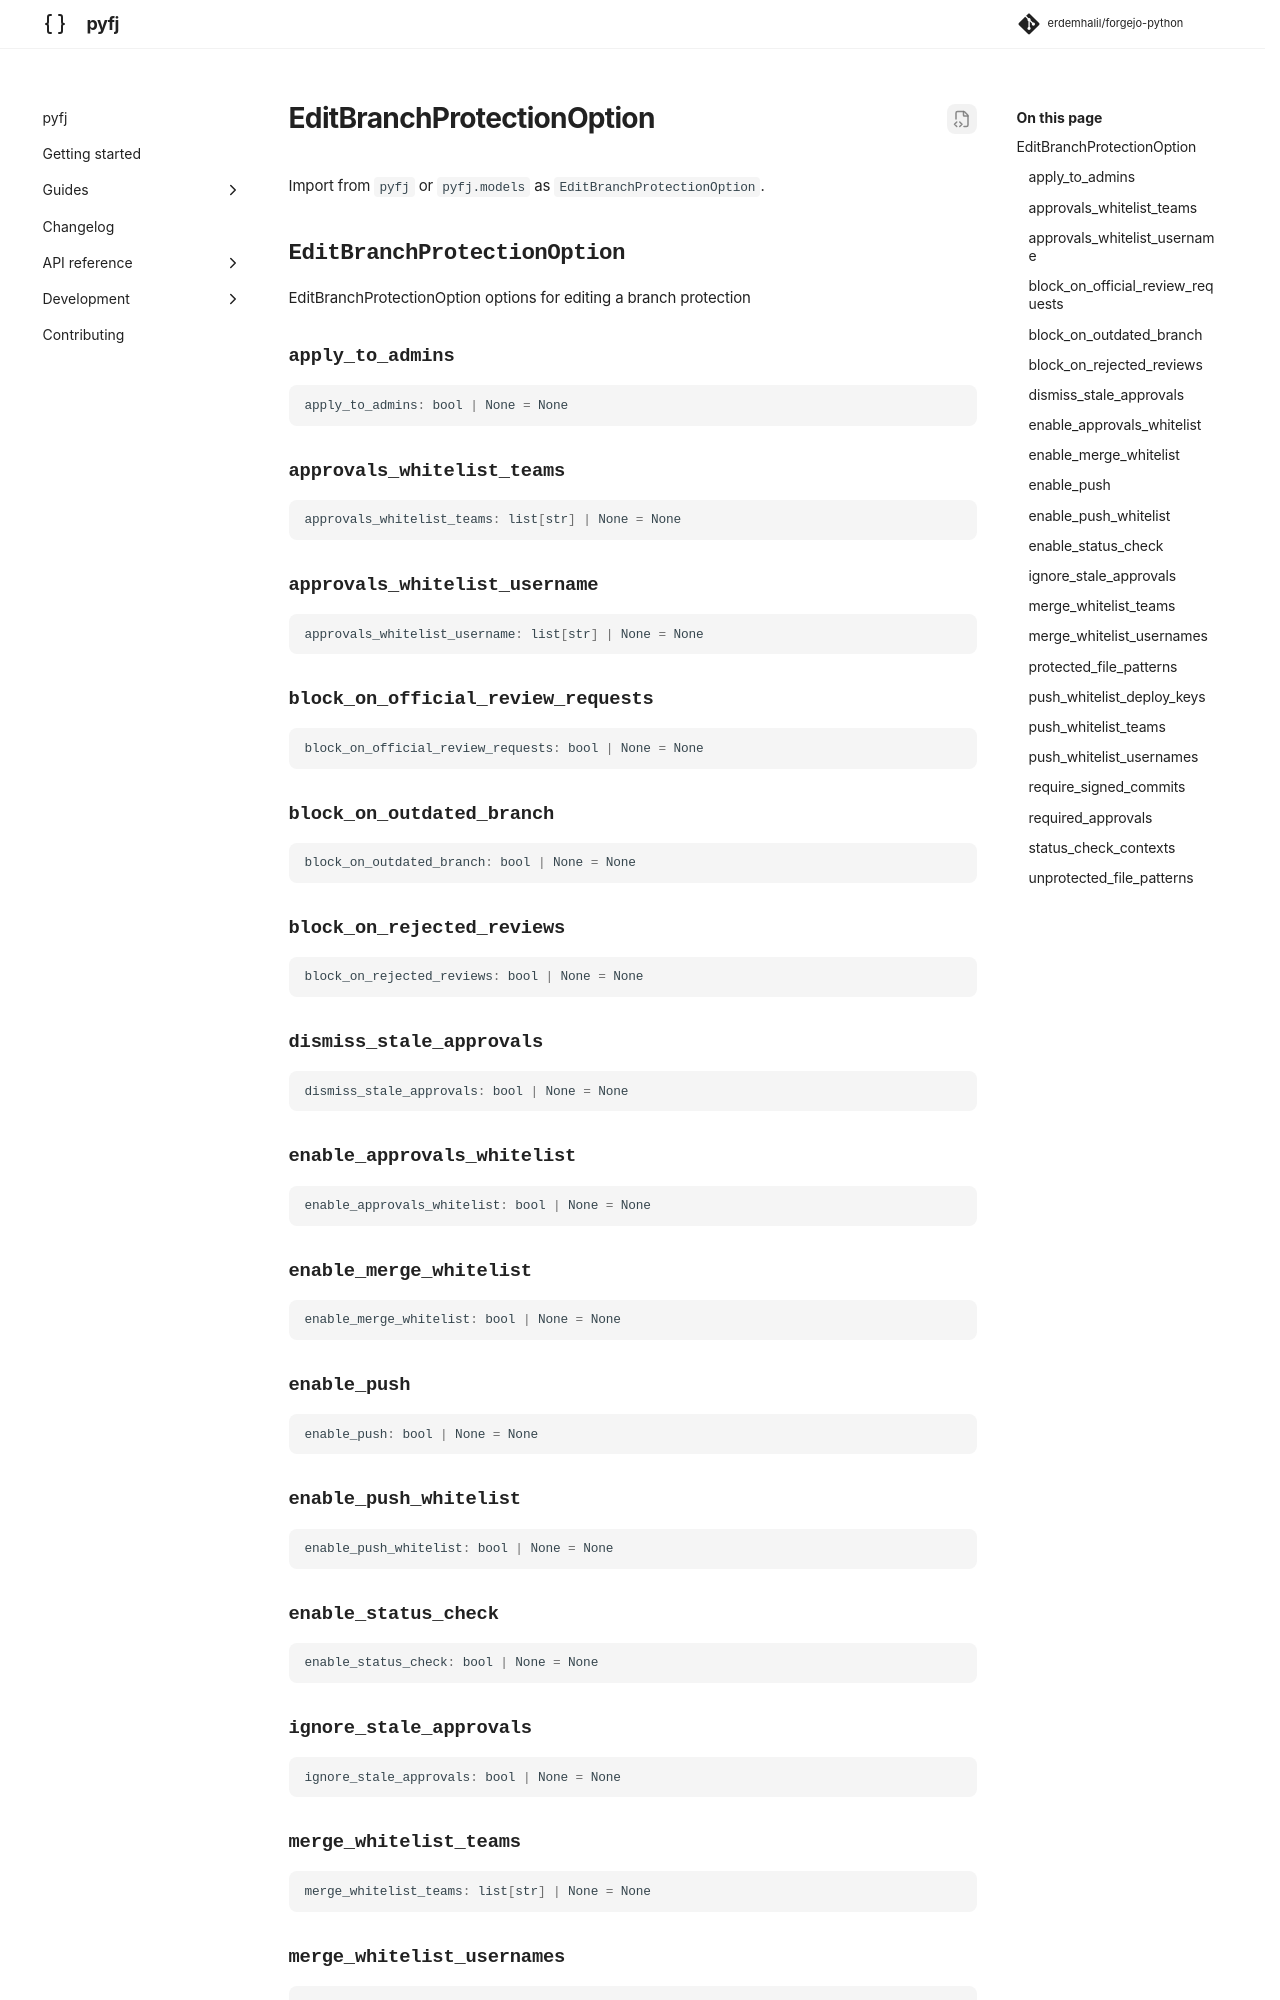

repository: erdemhalil/forgejo-python · page: 0.1/reference/models/edit_branch_protection_option/index.html · generator: mkdocs

---
title: "EditBranchProtectionOption"
description: "EditBranchProtectionOption options for editing a branch protection"
---

# EditBranchProtectionOption

Import from `pyfj` or `pyfj.models` as `EditBra
